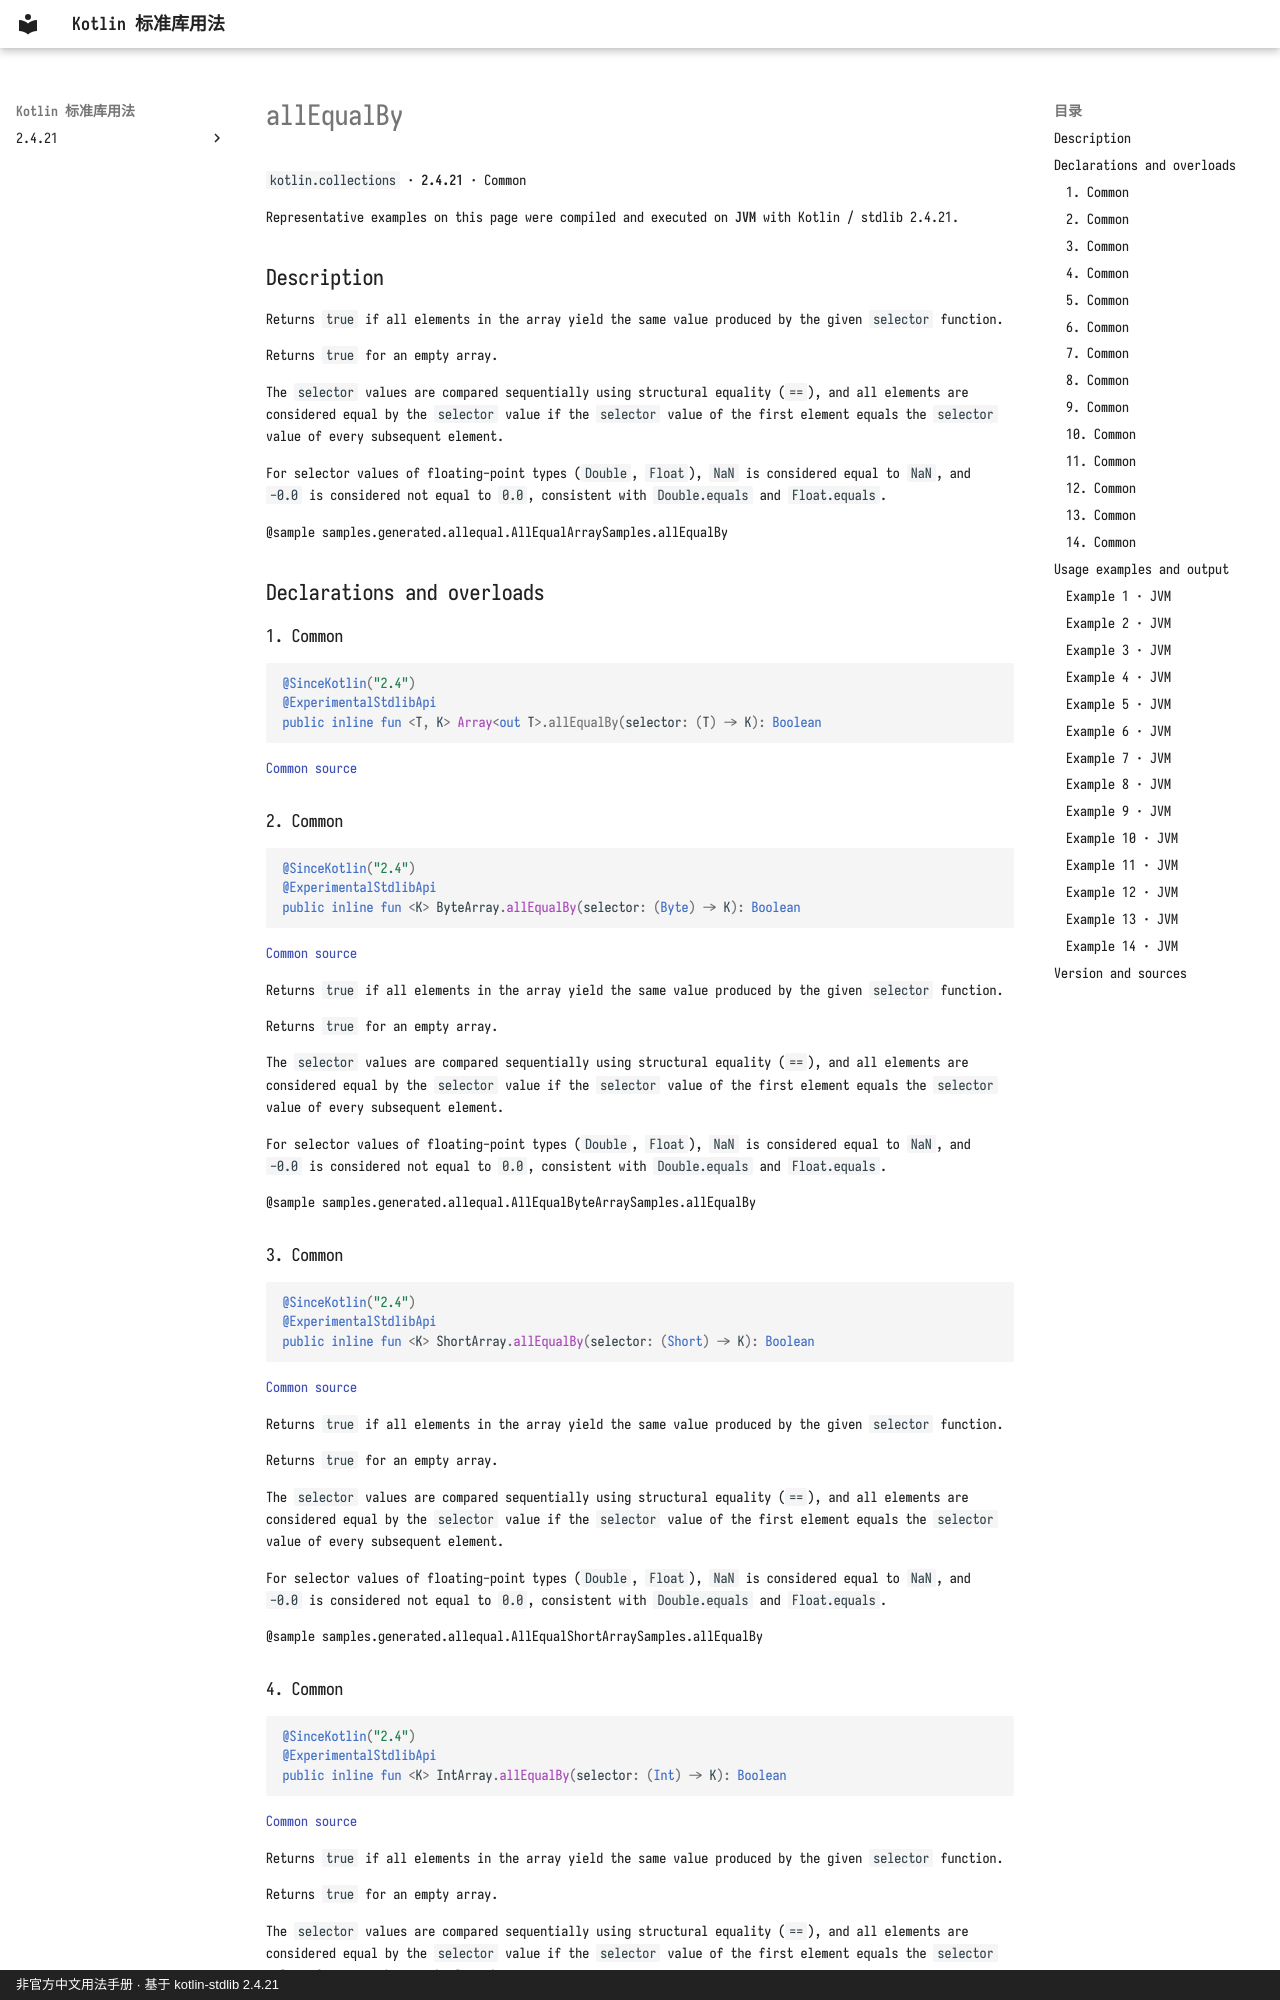

repository: oooooooko/kotlin-stdlib-docs · page: en/api/kotlin.collections/allequalby--8ee4a701/index.html · generator: mkdocs · copyright: 非官方中文用法手册 · 基于 kotlin-stdlib 2.4.21

# allEqualBy

`kotlin.collections` · **2.4.21** · Common

Representative examples on this page were compiled and executed on **JVM** with Kotlin / stdlib 2.4.21.

## Description

Returns `true` if all elements in the array yield the same value
produced by the given `selector` function.

Returns `true` for an empty array.

The `selector` values are compared sequentially using structural equality (`==`),
and all elements are considered equal by the `selector` value if the `selector`
value of the first element equals the `selector` value of every subsequent element.

For selector values of floating-point types (`Double`, `Float`), `NaN` is considered equal to `NaN`,
and `-0.0` is considered not equal to `0.0`, consistent with `Double.equals` and `Float.equals`.

@sample samples.generated.allequal.AllEqualArraySamples.allEqualBy

## Declarations and overloads

### 1. Common

```kotlin
@SinceKotlin("2.4")
@ExperimentalStdlibApi
public inline fun <T, K> Array<out T>.allEqualBy(selector: (T) -> K): Boolean
```

[Common source](https://github.com/JetBrains/kotlin/blob/v2.4.21/libraries/stdlib/common/src/generated/_Arrays.kt#L14925)

### 2. Common

```kotlin
@SinceKotlin("2.4")
@ExperimentalStdlibApi
public inline fun <K> ByteArray.allEqualBy(selector: (Byte) -> K): Boolean
```

[Common source](https://github.com/JetBrains/kotlin/blob/v2.4.21/libraries/stdlib/common/src/generated/_Arrays.kt#L14958)

Returns `true` if all elements in the array yield the same value
produced by the given `selector` function.

Returns `true` for an empty array.

The `selector` values are compared sequentially using structural equality (`==`),
and all elements are considered equal by the `selector` value if the `selector`
value of the first element equals the `selector` value of every subsequent element.

For selector values of floating-point types (`Double`, `Float`), `NaN` is considered equal to `NaN`,
and `-0.0` is considered not equal to `0.0`, consistent with `Double.equals` and `Float.equals`.

@sample samples.generated.allequal.AllEqualByteArraySamples.allEqualBy

### 3. Common

```kotlin
@SinceKotlin("2.4")
@ExperimentalStdlibApi
public inline fun <K> ShortArray.allEqualBy(selector: (Short) -> K): Boolean
```

[Common source](https://github.com/JetBrains/kotlin/blob/v2.4.21/libraries/stdlib/common/src/generated/_Arrays.kt#L14991)

Returns `true` if all elements in the array yield the same value
produced by the given `selector` function.

Returns `true` for an empty array.

The `selector` values are compared sequentially using structural equality (`==`),
and all elements are considered equal by the `selector` value if the `selector`
value of the first element equals the `selector` value of every subsequent element.

For selector values of floating-point types (`Double`, `Float`), `NaN` is considered equal to `NaN`,
and `-0.0` is considered not equal to `0.0`, consistent with `Double.equals` and `Float.equals`.

@sample samples.generated.allequal.AllEqualShortArraySamples.allEqualBy
